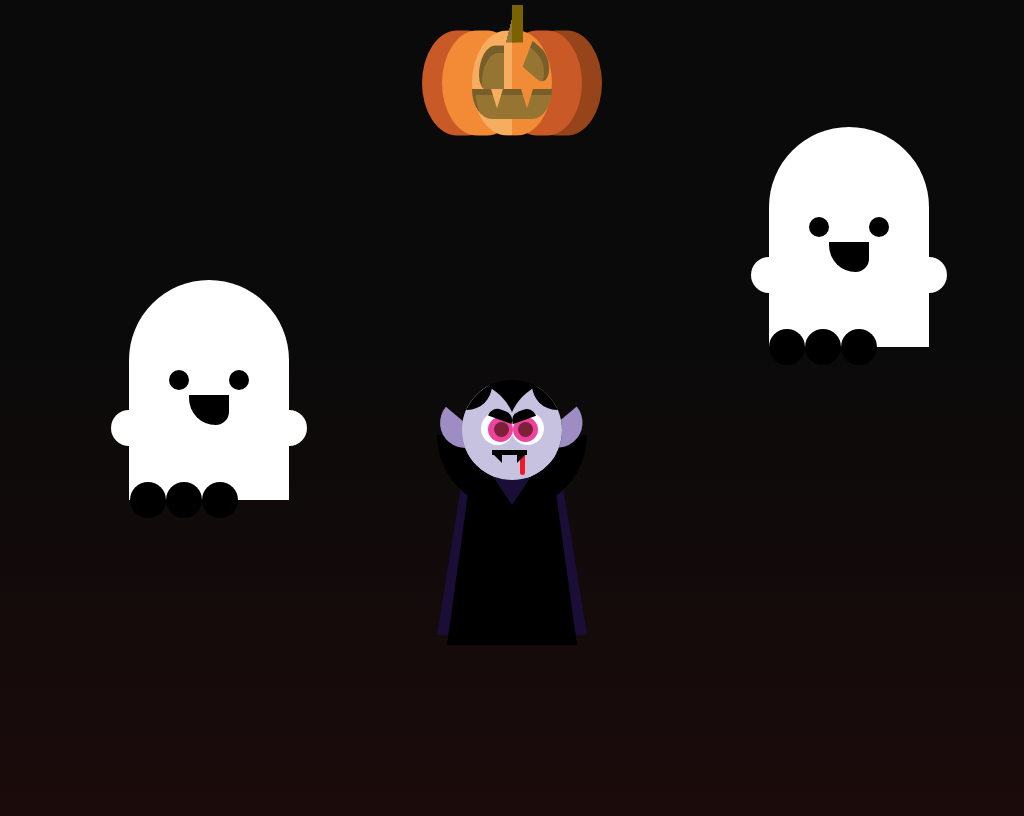

Reproduce this picture with HTML and CSS.

<!DOCTYPE html>
<html lang="en">
<head>
  <meta charset="UTF-8">
  <meta name="viewport" content="width=device-width, initial-scale=1.0">
  <title>Halloween Scene 🎃👻🧛‍♂️</title>
  <style>
    body {
      width: 100%;
      height: 100vh;
      margin: 0;
      background: linear-gradient(to bottom, #0a0a0a 40%, #1b0b0b);
      overflow: hidden;
    }

    /* 🎃 Pumpkin */
    .pumpkin {
      z-index: 10;
      position: relative;
      width: 80px;
      height: 70px;
      background-color: #f18b36;
      border-radius: 70px;
      margin: 3em auto;
      background-image: linear-gradient(to right, #f6ad60 50%, #f18b36 50%);
      box-shadow: -30px 0 0 0 #f38b36,
                   -50px 0 0 0 #c95927,
                    30px 0 0 0 #c95927,
                    50px 0 0 0 #97441a;
      transform: scaleY(1.5);
    }
    .pumpkin::before {
      content: "";
      position: absolute;
      width: 11px;
      height: 25px;
      top: -25%;
      left: 41%;
      background-image: linear-gradient(-70deg, #967532 50%, transparent 50%);
    }
    .pumpkin::after {
      content: "";
      position: absolute;
      width: 11px;
      height: 25px;
      top: -25%;
      left: 50%;
      background-color: #7b6200;
    }
    .eye {
      width: 25px;
      height: 30px;
      background: #967532;
      position: absolute;
      top: 10px;
      right: 60%;
      border-radius: 100% 0 0 50%;
      box-shadow: inset 3px 5px 0 rgba(0, 0, 0, 0.2);
      animation: eyeanim 3s infinite;
    }
    .eye::after {
      content: "";
      width: 25px;
      height: 20px;
      background: #967532;
      position: absolute;
      right: 60%;
      border-radius: 100% 0 0 50%;
      box-shadow: inset 3px 5px 0 rgba(0, 0, 0, 0.2);
      transform: translateX(63px) scaleX(-1) rotate(-30deg) translateY(2px);
      animation: eyeanim 3s infinite;
    }
    .mouth {
      position: absolute;
      animation: hasna 0.7s infinite;
      width: 80px;
      height: 20px;
      background-color: #967532;
      top: 55%;
      left: 50%;
      transform: translateX(-50%);
      border-radius: 0 0 30px 30px;
      box-shadow: inset 4px 4px 0px rgba(0, 0, 0, 0.2);
    }
    .mouth::before {
      content: "";
      position: absolute;
      top: 0;
      left: 24%;
      border-left: 6px solid transparent;
      border-right: 6px solid transparent;
      border-top: 13px solid #f6ad60;
    }
    .mouth::after {
      content: "";
      position: absolute;
      top: 0;
      right: 24%;
      border-left: 6px solid transparent;
      border-right: 6px solid transparent;
      border-top: 13px solid #f18b36;
    }
    @keyframes eyeanim {
      0% { background: #a24d13; }
      50% { height: 1.5em; }
      100% { background: #967532; }
    }
    @keyframes hasna {
      50% { height: 1.5em; background-color: #a24d13; }
    }

    /* 👻 Ghosts */
    #container, #container1 {
      width: 180px;
      height: 180px;
      position: absolute;
      box-sizing: border-box;
    }
    #container { top: 30%; left: 10%; }
    #container1 { top: 10%; right: 10%; }

    #ghost {
      margin: 10% auto;
      width: 70%;
      height: 70%;
      animation: floaty 2s infinite;
    }
    #body {
      position: relative;
      margin: 50px auto 0;
      width: 160px;
      height: 220px;
      background: white;
      border-top-left-radius: 90px;
      border-top-right-radius: 90px;
    }
    #body:before, #body:after {
      content: '';
      position: absolute;
      top: 130px;
      width: 36px;
      height: 36px;
      border-radius: 50%;
      background: white;
      animation: floaty .2s infinite;
    }
    #body:before { left: -18px; }
    #body:after { right: -18px; }
    #eyes {
      display: flex;
      justify-content: space-between;
      margin: 0 auto;
      padding: 90px 0 0;
      width: 80px;
      height: 20px;
    }
    #eyes:before, #eyes:after {
      content: '';
      display: block;
      width: 30px;
      height: 20px;
      background: black;
      border-radius: 50%;
    }
    #mouth {
      background: black;
      margin: 25px auto 0;
      width: 60px;
      height: 30px;
      border-bottom-left-radius: 60px;
      border-bottom-right-radius: 30px;
    }
    #feet {
      position: absolute;
      display: flex;
      bottom: -18px;
      width: 180px;
      height: 36px;
      left: .5px;
    }
    #feet > * {
      width: 36px;
      height: 36px;
      background: black;
      border-radius: 50%;
    }
    @keyframes floaty {
      0%, 100% { transform: translateY(0); }
      50% { transform: translateY(-20px); }
    }

    /* 🧛 Dracula */
    .halloween {
      position: absolute;
      bottom: 5%;
      left: 50%;
      transform: translateX(-50%);
    }
    .dracula {
      position: relative;
      cursor: pointer;
      top: -250px;
    }
    .head {
      position: relative;
      width: 100px;
      height: 100px;
      border-radius: 50%;
      overflow: hidden;
      background-color: black;
      box-shadow: inset 20px -20px #c7c2e0;
      z-index: 3;
    }
    .head:before, .head:after {
      content: "";
      position: absolute;
      background-color: #c7c2e0;
      width: 110px;
      height: 110px;
      border-radius: 50%;
    }
    .head:before { left: -55px; }
    .head:after { left: 45px; }
    .sides {
      background-color: black;
      border-radius: 50%;
      position: absolute;
      width: 50px;
      height: 50px;
      left: -20px;
      top: -20px;
      box-shadow: 90px 0px black;
      z-index: 3;
    }
    .sides:before {
      content: "";
      position: absolute;
      background-color: black;
      width: 35px;
      height: 5px;
      top: 90px;
      left: 50px;
    }
    .sides:after {
      content: "";
      position: absolute;
      width: 5px;
      height: 20px;
      background-color: #f11828;
      top: 95px;
      left: 78px;
      border-radius: 0 0 10px 10px;
      animation: drip 3s linear infinite;
    }
    @keyframes drip {
      0%,10%,70%,100% { height: 20px; }
      30% { height: 30px; }
      50% { height: 25px; }
      85% { height: 10px; }
    }
    .teeth, .teeth:before {
      position: absolute;
      width: 0;
      height: 0;
      border-bottom: 10px solid transparent;
    }
    .teeth {
      border-right: 10px solid black;
      top: 73px;
      left: 30px;
      z-index: 4;
    }
    .teeth:before {
      content: "";
      border-left: 10px solid black;
      left: 25px;
    }
    .eyes {
      position: absolute;
      border-radius: 50%;
      width: 33px;
      height: 33px;
      background-color: white;
      top: 32px;
      left: 18.5px;
      z-index: 2;
      box-shadow: 30px 0 white;
    }
    .eyes:before, .eyes:after {
      content: "";
      position: absolute;
      border-radius: 50%;
    }
    .eyes:before {
      background-color: #ed439d;
      width: 25px;
      height: 25px;
      top: 5px;
      left: 7px;
      box-shadow: 25px 0 #ed439d;
    }
    .eyes:after {
      background-color: #7d203a;
      width: 15px;
      height: 15px;
      top: 10px;
      left: 13px;
      box-shadow: 24px 0 #7d203a;
    }
    .eyelids {
      position: absolute;
      background-color: black;
      width: 25px;
      height: 10px;
      border-radius: 100px 100px 0 0;
      top: 30px;
      left: 27px;
      transform: rotate(20deg);
      z-index: 4;
    }
    .eyelids:before {
      content: "";
      position: absolute;
      background-color: black;
      width: 25px;
      height: 10px;
      border-radius: 100px 100px 0 0;
      transform: rotate(-40deg);
      left: 20px;
      top: -7px;
    }
    .ears {
      position: absolute;
      background-color: #9e8dc3;
      width: 50px;
      height: 25px;
      border-radius: 0 0 100px 100px;
      top: 40px;
      left: -30px;
      transform: rotate(40deg);
      z-index: 2;
    }
    .ears:before {
      content: "";
      position: absolute;
      background-color: #9e8dc3;
      width: 50px;
      height: 25px;
      border-radius: 0 0 100px 100px;
      transform: rotate(-80deg);
      left: 83px;
      top: -70px;
    }
    .collar {
      position: absolute;
      background-color: black;
      width: 150px;
      height: 75px;
      border-radius: 0 0 100px 100px;
      top: 55px;
      left: -25px;
      z-index: 1;
    }
    .collar:after {
      content: "";
      position: absolute;
      width: 0;
      height: 0;
      border-right: 20px solid transparent;
      border-left: 20px solid transparent;
      border-top: 30px solid #1a0e36;
      left: 55px;
      top: 40px;
    }
    .collar:before {
      content: "";
      position: absolute;
      width: 80px;
      height: 0;
      border-right: 25px solid transparent;
      border-left: 25px solid transparent;
      border-bottom: 180px solid black;
      top: 30px;
      left: 10px;
    }
    .arms {
      position: absolute;
      width: 100px;
      height: 0;
      border-right: 25px solid transparent;
      border-left: 25px solid transparent;
      border-bottom: 155px solid #1a0e36;
      left: -25px;
      transition: .2s;
    }
    .text {
      position: absolute;
      z-index: 5;
      text-align: center;
      font-family: 'Freckle Face', cursive;
      font-size: 50px;
      color: #f11828;
      top: 120px;
      left: -50px;
      opacity: 0;
      transition: .2s;
    }
    .dracula:hover .arms { transform: scaleX(2); }
    .dracula:hover .text { opacity: 1; }
  </style>
</head>
<body>

  <!-- 🎃 Pumpkin -->
  <div class="pumpkin">
    <div class="eye"></div>
    <div class="mouth"></div>
  </div>

  <!-- 👻 Ghosts -->
  <div id="container">
    <div id="ghost">
      <div id="body">
        <div id="eyes">
          <div id="mouth">
            <div id="feet">
              <div></div><div></div><div></div>
            </div>
          </div>
        </div>
      </div>
    </div>
  </div>

  <div id="container1">
    <div id="ghost">
      <div id="body">
        <div id="eyes">
          <div id="mouth">
            <div id="feet">
              <div></div><div></div><div></div>
            </div>
          </div>
        </div>
      </div>
    </div>
  </div>

  <!-- 🧛 Dracula -->
  <div class="halloween">
    <div class="dracula">
      <div class="head">
        <div class="sides"></div>
        <div class="teeth"></div>
        <div class="eyes"></div>
        <div class="eyelids"></div>
      </div>
      <div class="ears"></div>
      <div class="collar"></div>
      <div class="arms"></div>
      <div class="text">Happy Halloween</div>
    </div>
  </div>

</body>
</html>
